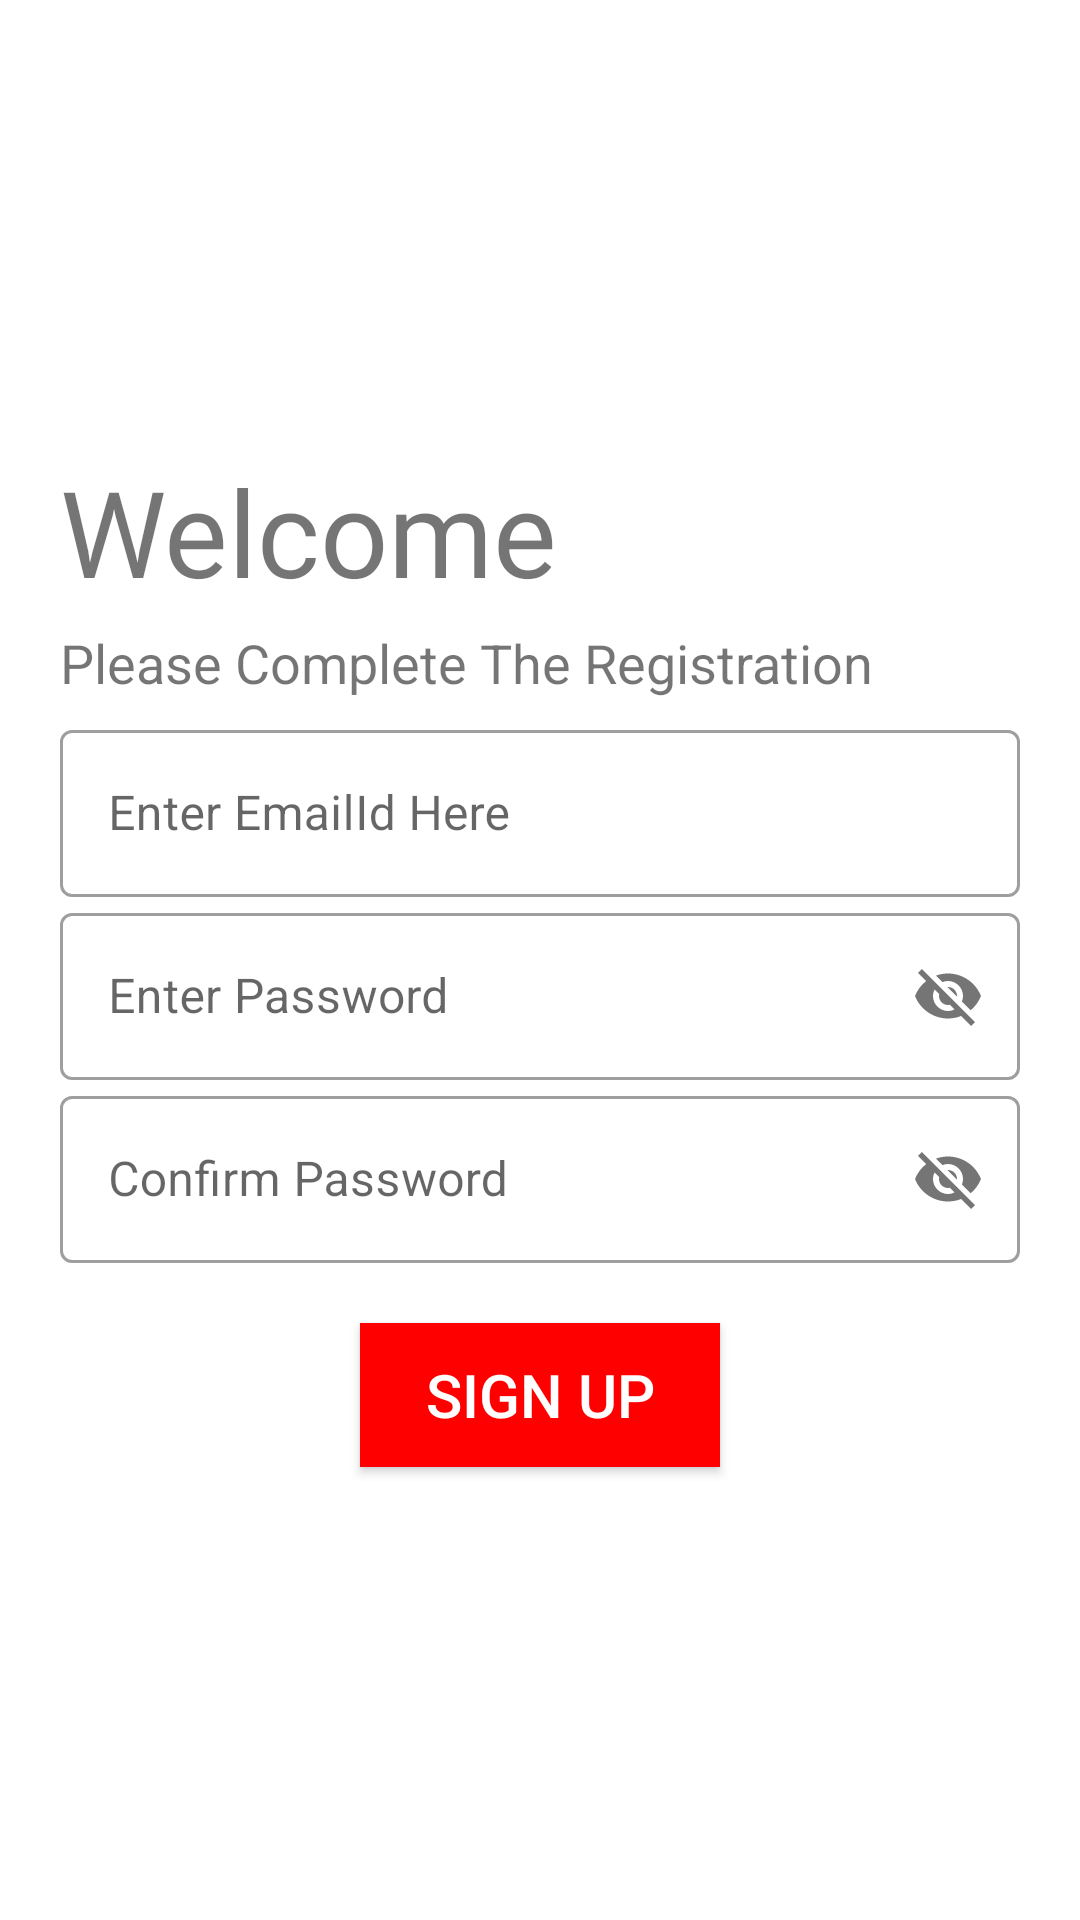

Layout XML and referenced resources for this Android screen:
<!-- AndroidManifest.xml: application theme AppTheme -->
<!-- res/layout/activity_user_registration.xml -->
<?xml version="1.0" encoding="utf-8"?>

<LinearLayout xmlns:android="http://schemas.android.com/apk/res/android"
    xmlns:app="http://schemas.android.com/apk/res-auto"
    xmlns:tools="http://schemas.android.com/tools"
    android:layout_width="match_parent"
    android:layout_height="match_parent"
    android:background="#fff"
    android:orientation="vertical"
    android:padding="20dp"
    tools:context=".MainActivity">

    <ImageView
        android:layout_width="150dp"
        android:layout_height="150dp"
        android:src="@drawable/helpinglogo"
        android:transitionName="logo_image"
        />

    <TextView
        android:layout_width="wrap_content"
        android:layout_height="wrap_content"
        android:fontFamily="@font/bitter"
        android:text="Welcome"
        android:transitionName="text"
        android:layout_marginTop="-20dp"
        android:textSize="40sp" />

    <TextView
        android:layout_width="wrap_content"
        android:layout_height="wrap_content"
        android:text="Please Complete The Registration"
        android:textSize="18sp"
        android:transitionName="text"
        android:layout_marginTop="5dp"
        android:layout_marginBottom="5dp"
        />

    <LinearLayout
        android:layout_width="match_parent"
        android:layout_height="wrap_content"
        android:orientation="vertical"
        >

        <com.google.android.material.textfield.TextInputLayout

            android:layout_width="match_parent"
            android:layout_height="wrap_content"
            android:hint="Enter EmailId Here"
            style="@style/Widget.MaterialComponents.TextInputLayout.OutlinedBox"
            >

            <com.google.android.material.textfield.TextInputEditText
                android:id="@+id/emaiilid"
                android:layout_width="match_parent"
                android:layout_height="wrap_content"
                android:transitionName="email_trans"

                />
        </com.google.android.material.textfield.TextInputLayout>

        <com.google.android.material.textfield.TextInputLayout

            android:layout_width="match_parent"
            android:layout_height="wrap_content"
            android:hint="Enter Password"
            app:passwordToggleEnabled="true"
            style="@style/Widget.MaterialComponents.TextInputLayout.OutlinedBox"
            >

            <com.google.android.material.textfield.TextInputEditText
                android:id="@+id/userpassword"
                android:layout_width="match_parent"
                android:layout_height="wrap_content"
                android:transitionName="pass_trans"

                />
        </com.google.android.material.textfield.TextInputLayout>
        <com.google.android.material.textfield.TextInputLayout

            android:layout_width="match_parent"
            android:layout_height="wrap_content"
            android:hint="Confirm Password"
            app:passwordToggleEnabled="true"
            style="@style/Widget.MaterialComponents.TextInputLayout.OutlinedBox"
            >

            <com.google.android.material.textfield.TextInputEditText
                android:id="@+id/confirmpassword"
                android:layout_width="match_parent"
                android:layout_height="wrap_content"
                android:transitionName="pass_trans"

                />
        </com.google.android.material.textfield.TextInputLayout>


    </LinearLayout>



    <Button
        android:id="@+id/userregistration"
        android:layout_width="match_parent"
        android:layout_height="wrap_content"
        android:layout_marginLeft="100dp"
        android:layout_marginTop="20dp"
        android:layout_marginRight="100dp"
        android:text="Sign Up"
        android:textSize="20sp"
        android:background="#FF0000"
        android:textColor="#fff"
        android:transitionName="button_trans"
        />


</LinearLayout>
<!-- resources referenced by this layout -->
<resources>
  <style name="AppTheme" parent="Theme.MaterialComponents.Light.DarkActionBar">
          
          <item name="colorPrimary">@color/colorPrimary</item>
          <item name="colorPrimaryDark">@color/colorPrimaryDark</item>
      </style>
  <color name="colorPrimary">#ff2626</color>
  <color name="colorPrimaryDark">#fff</color>
</resources>
